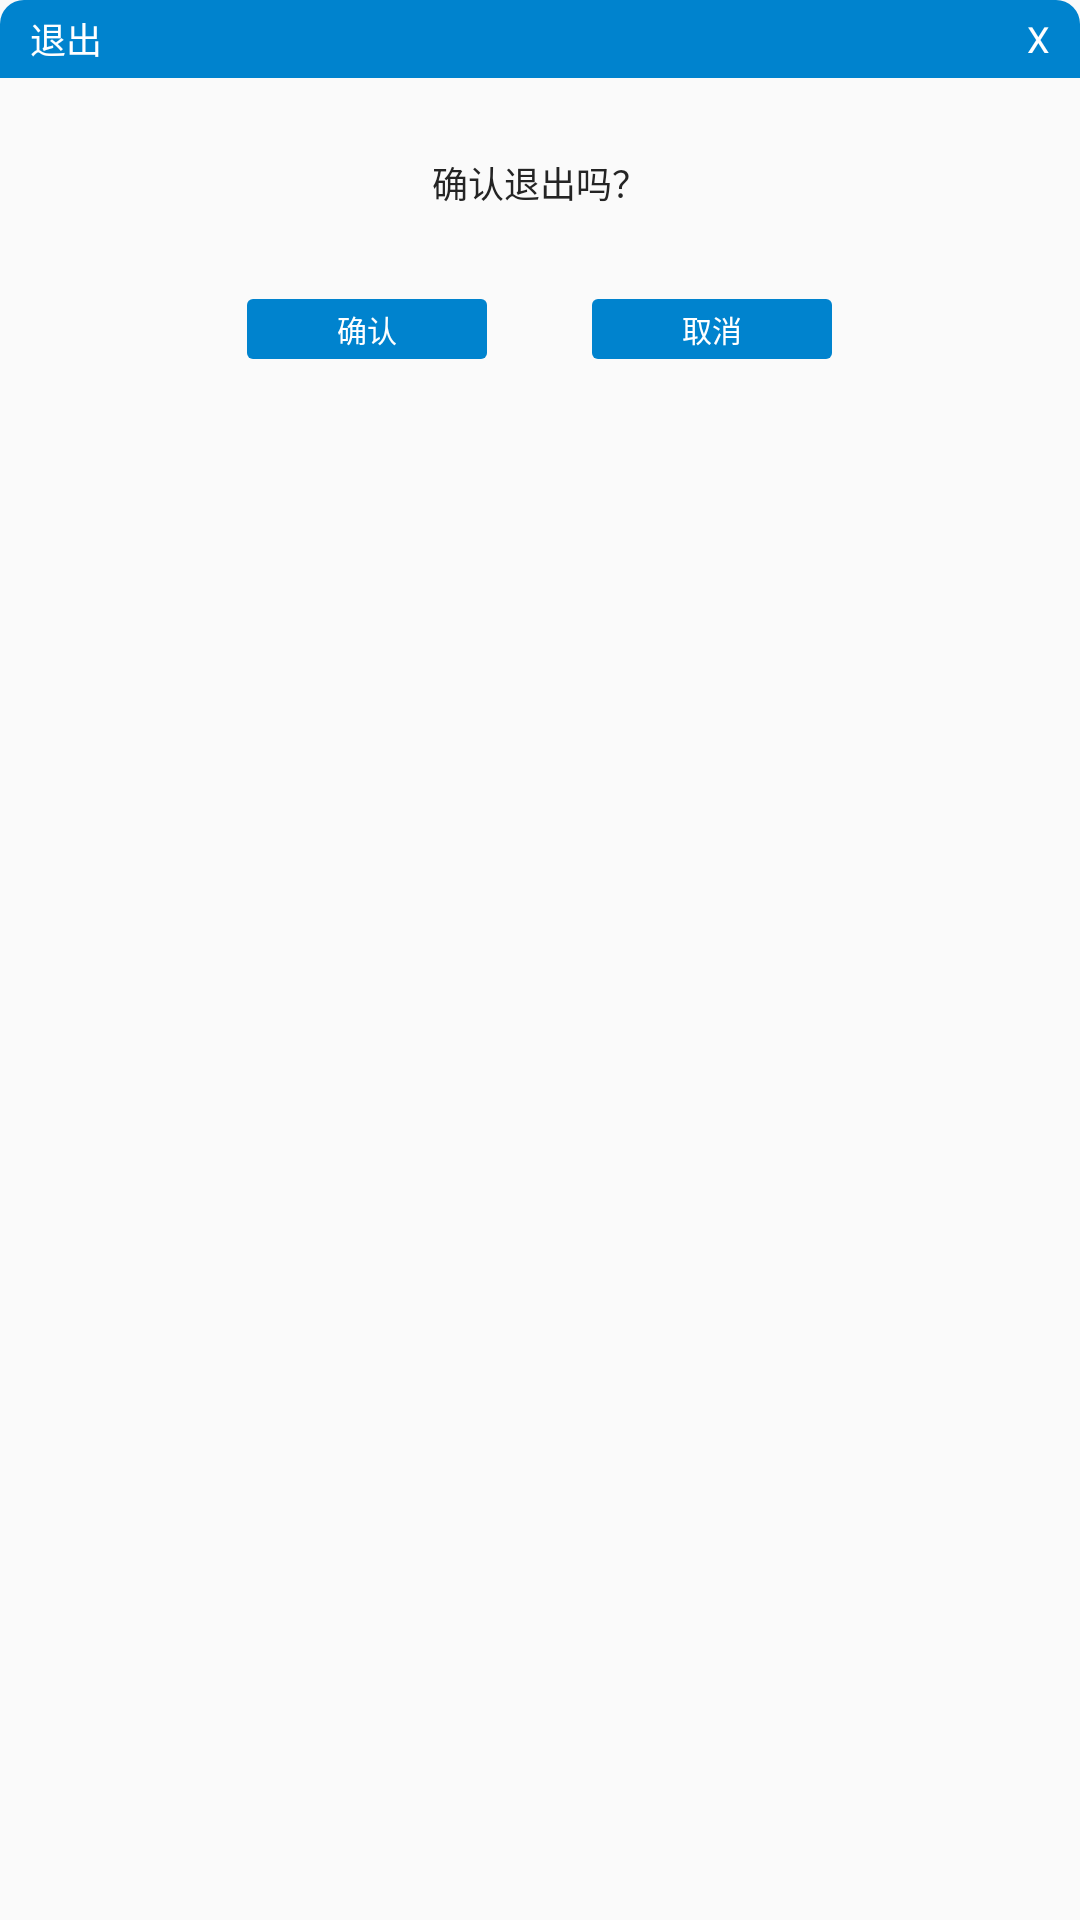

The Android layout XML behind this screen, and the referenced resources:
<!-- AndroidManifest.xml: application theme AppTheme -->
<!-- res/layout/backpress_dialog.xml -->
<?xml version="1.0" encoding="utf-8"?>
<LinearLayout xmlns:android="http://schemas.android.com/apk/res/android"
    android:layout_width="260dp"
    android:layout_height="140dp"
    android:background="@drawable/dialog_bg_shape"
    android:orientation="vertical">

    <LinearLayout
        android:layout_width="match_parent"
        android:layout_height="26dp"
        android:background="@drawable/dialog_header_bg_shape">

        <TextView
            android:id="@+id/tv_title"
            android:layout_width="0dp"
            android:layout_height="wrap_content"
            android:layout_gravity="center_vertical"
            android:layout_weight="1"
            android:paddingLeft="10dp"
            android:text="退出"
            android:textColor="@color/white"
            android:textSize="12sp" />

        <TextView
            android:id="@+id/right_close"
            android:layout_width="wrap_content"
            android:layout_height="wrap_content"
            android:layout_gravity="center_vertical"
            android:paddingRight="10dp"
            android:text="X"
            android:textColor="@color/white"
            android:textSize="12sp" />

    </LinearLayout>

    <TextView
        android:id="@+id/tv_content"
        android:layout_width="wrap_content"
        android:layout_height="wrap_content"
        android:layout_gravity="center_horizontal"
        android:layout_marginTop="26dp"
        android:text="确认退出吗？"
        android:textColor="@color/title_color"
        android:textSize="12sp" />

    <LinearLayout
        android:layout_width="wrap_content"
        android:layout_height="wrap_content"
        android:layout_gravity="center_horizontal"
        android:layout_marginTop="30dp">

        <TextView
            android:id="@+id/tv_confirm"
            android:layout_width="80dp"
            android:layout_height="20dp"
            android:background="@drawable/button_selector"
            android:gravity="center"
            android:text="确认"
            android:textColor="@color/white"
            android:textSize="10sp" />

        <TextView
            android:id="@+id/tv_cancle"
            android:layout_width="80dp"
            android:layout_height="20dp"
            android:layout_marginLeft="35dp"
            android:background="@drawable/button_selector"
            android:gravity="center"
            android:text="取消"
            android:textColor="@color/white"
            android:textSize="10sp" />
    </LinearLayout>


</LinearLayout>
<!-- resources referenced by this layout -->
<resources>
  <color name="title_color">#242424</color>
  <color name="white">#FFFFFF</color>
  <!-- drawable button_selector (drawable) -->
  <?xml version="1.0" encoding="utf-8"?>
  <selector xmlns:android="http://schemas.android.com/apk/res/android">
      <item android:drawable="@drawable/common_backgroud_press__shape" android:state_pressed="true" />
      <item android:drawable="@drawable/common_backgroud_press__shape" android:state_selected="true" />
      <item android:drawable="@drawable/common_backgroud_shape" />
  </selector>
  <!-- drawable dialog_header_bg_shape (drawable) -->
  <?xml version="1.0" encoding="utf-8"?>
  <shape xmlns:android="http://schemas.android.com/apk/res/android"
      android:shape="rectangle">
      <solid android:color="@color/header" />
      <corners
          android:topLeftRadius="8dp"
          android:topRightRadius="8dp" />
  </shape>
  <style name="AppTheme" parent="@style/Theme.AppCompat.Light.NoActionBar">
          <item name="colorPrimary">@color/header</item>
          <item name="colorPrimaryDark">@color/header</item>
          <item name="colorAccent">@color/header</item>
          
          
          <item name="android:windowNoTitle">true</item>
      </style>
  <!-- drawable common_backgroud_press__shape (drawable) -->
  <?xml version="1.0" encoding="utf-8"?>
  <shape xmlns:android="http://schemas.android.com/apk/res/android"
      android:shape="rectangle">
  
      <solid android:color="#1aa3f1" />
      <corners
          android:bottomLeftRadius="2dp"
          android:bottomRightRadius="2dp"
          android:topLeftRadius="2dp"
          android:topRightRadius="2dp" />
  </shape>
  <!-- drawable common_backgroud_shape (drawable) -->
  <?xml version="1.0" encoding="utf-8"?>
  <shape xmlns:android="http://schemas.android.com/apk/res/android"
      android:shape="rectangle">
  
      <solid android:color="@color/header" />
      <corners
          android:bottomLeftRadius="2dp"
          android:bottomRightRadius="2dp"
          android:topLeftRadius="2dp"
          android:topRightRadius="2dp" />
  </shape>
  <color name="header">#0083CE</color>
</resources>
